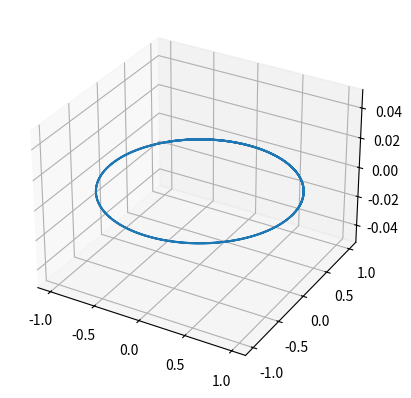

This chart was generated by the following Python code:
from scipy.integrate import solve_ivp
import numpy as np
import matplotlib.pyplot as plt

def NewtonForce(t, st, mu):

    x, y, z = st[0:3]
    vx, vy, vz = st[3:]
    r = np.linalg.norm(st[0:3])

    return [vx, vy, vz, -mu*x/r**3, -mu*y/r**3, -mu*z/r**2]


st0 = [1, 0, 0, 0, 1, 0]
t0 = 0
tf = 15
mu = 1


sol = solve_ivp(NewtonForce, [t0, tf], st0, args=[mu], dense_output=True, rtol=1e-6)

t = np.linspace(t0, tf, 300)
R = sol.sol(t)


fig = plt.figure()
ax = plt.axes(projection='3d')
ax.plot(R[0,:], R[1,:], R[2,:])
plt.show()


plt.show()